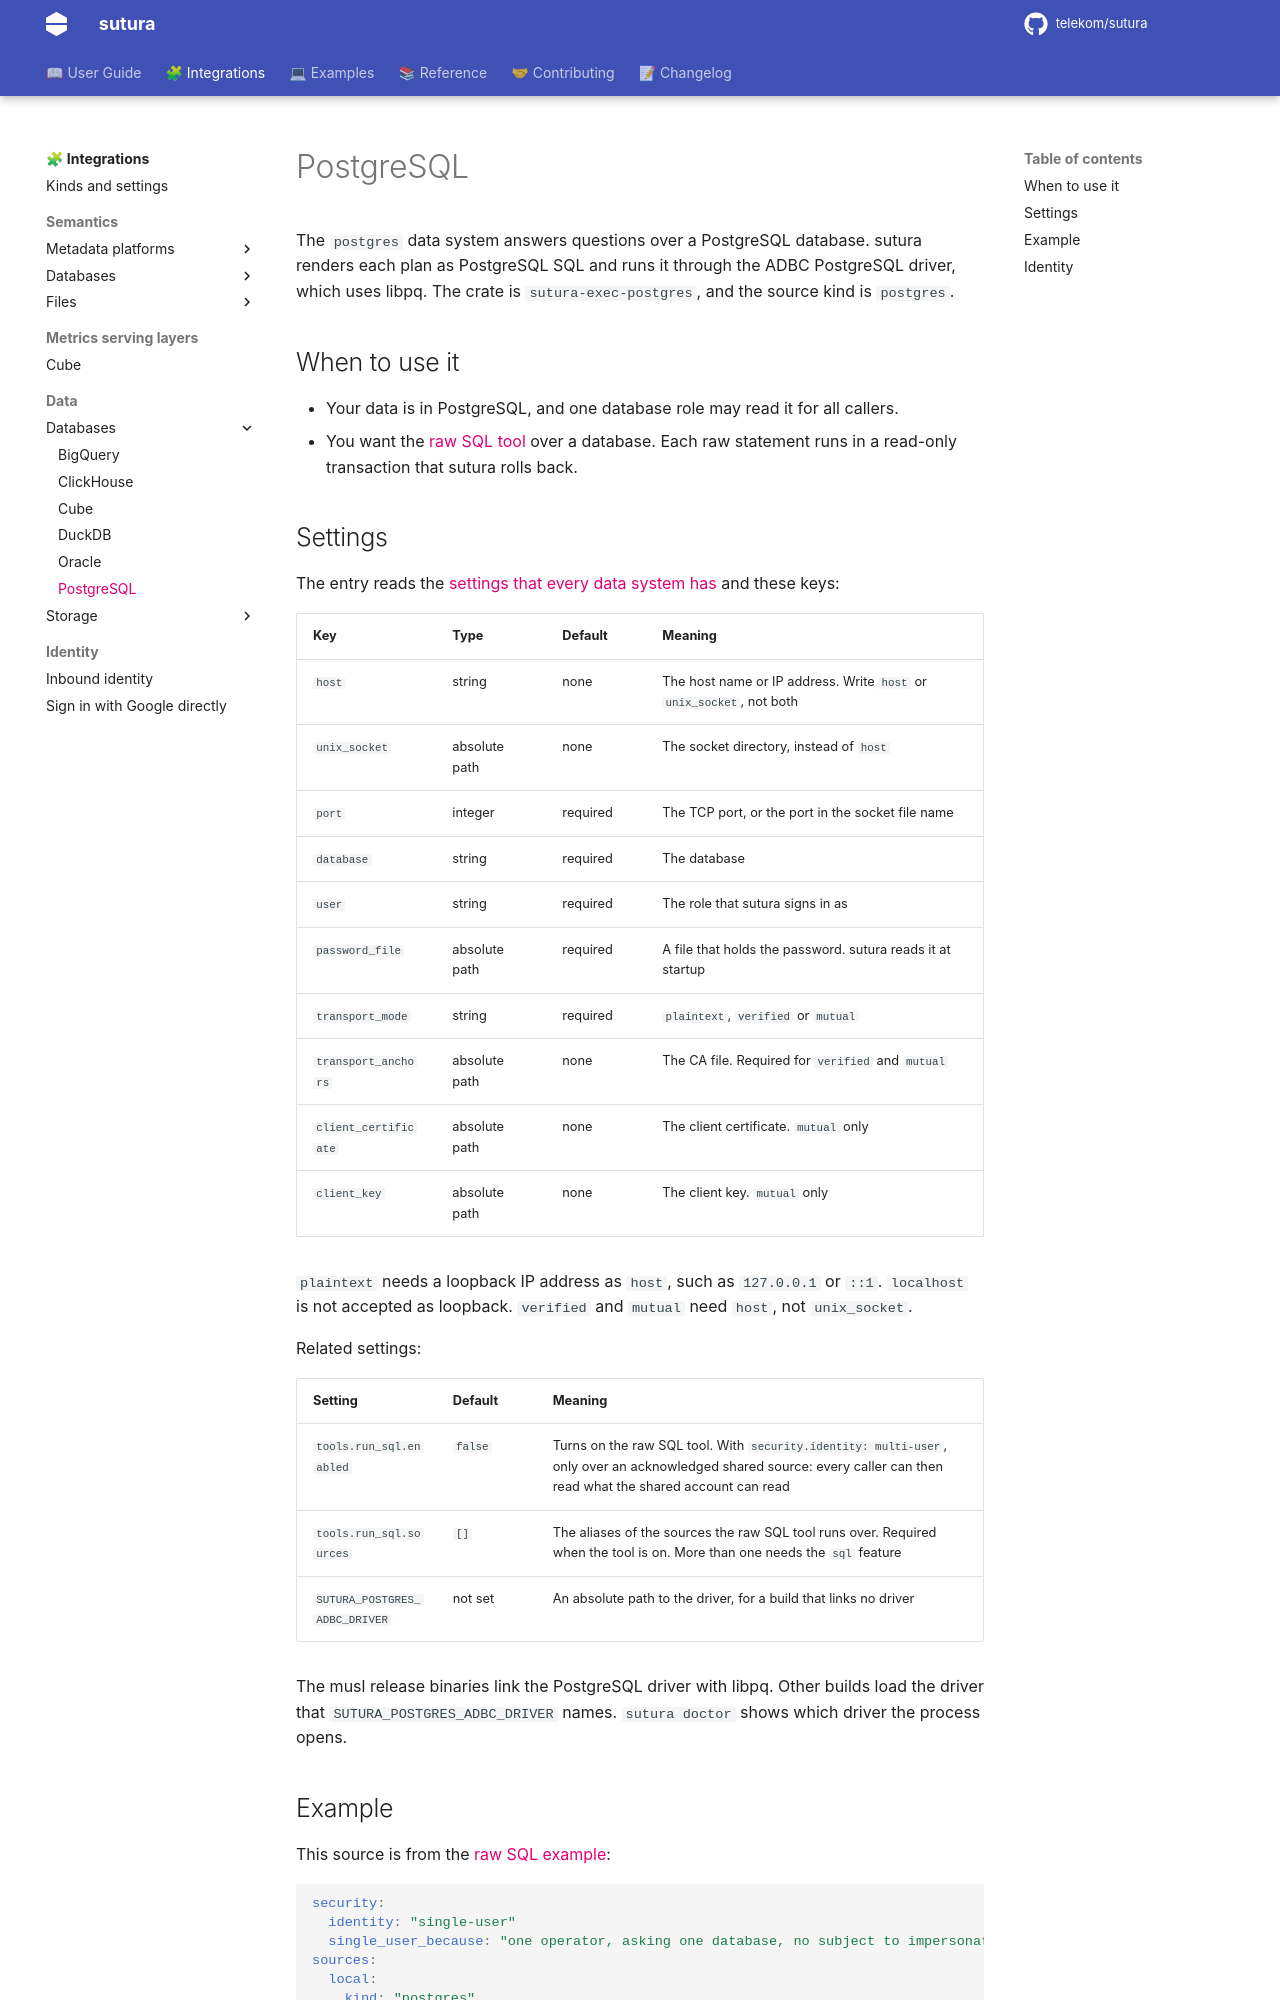

repository: telekom/sutura · page: 0.17.0/integrations/data-systems/postgres/index.html · generator: mkdocs

---
title: PostgreSQL
description: Answer questions over a PostgreSQL database as one declared role, with or without TLS.
---

# PostgreSQL

The `postgres` data system answers questions over a PostgreSQL database. sutura renders each plan
as PostgreSQL SQL and runs it through the ADBC PostgreSQL driver, which uses libpq. The crate is
`sutura-exec-postgres`, and the source kind is `postgres`.

## When to use it

- Your data is in PostgreSQL, and one database role may read it for all callers.
- You want the [raw SQL tool](../../serving.md#the-raw-sql-tool)
  over a database. Each raw statement runs in a read-only transaction that sutura rolls back.

## Settings

The entry reads the [settings that every data system has](../../integrations.md#data-system-settings)
and these keys:

| Key                  | Type          | Default  | Meaning                                                              |
| -------------------- | ------------- | -------- | -------------------------------------------------------------------- |
| `host`               | string        | none     | The host name or IP address. Write `host` or `unix_socket`, not both |
| `unix_socket`        | absolute path | none     | The socket directory, instead of `host`                              |
| `port`               | integer       | required | The TCP port, or the port in the socket file name                    |
| `database`           | string        | required | The database                                                         |
| `user`               | string        | required | The role that sutura signs in as                                     |
| `password_file`      | absolute path | required | A file that holds the password. sutura reads it at startup           |
| `transport_mode`     | string        | required | `plaintext`, `verified` or `mutual`                                  |
| `transport_anchors`  | absolute path | none     | The CA file. Required for `verified` and `mutual`                    |
| `client_certificate` | absolute path | none     | The client certificate. `mutual` only                                |
| `client_key`         | absolute path | none     | The client key. `mutual` only                                        |

`plaintext` needs a loopback IP address as `host`, such as `127.0.0.1` or `::1`. `localhost` is not
accepted as loopback. `verified` and `mutual` need `host`, not `unix_socket`.

Related settings:

| Setting                       | Default | Meaning                                                                                                                                                               |
| ----------------------------- | ------- | --------------------------------------------------------------------------------------------------------------------------------------------------------------------- |
| `tools.run_sql.enabled`       | `false` | Turns on the raw SQL tool. With `security.identity: multi-user`, only over an acknowledged shared source: every caller can then read what the shared account can read |
| `tools.run_sql.sources`       | `[]`    | The aliases of the sources the raw SQL tool runs over. Required when the tool is on. More than one needs the `sql` feature                                            |
| `SUTURA_POSTGRES_ADBC_DRIVER` | not set | An absolute path to the driver, for a build that links no driver                                                                                                      |

The musl release binaries link the PostgreSQL driver with libpq. Other builds load the driver that
`SUTURA_POSTGRES_ADBC_DRIVER` names. `sutura doctor` shows which driver the process opens.
